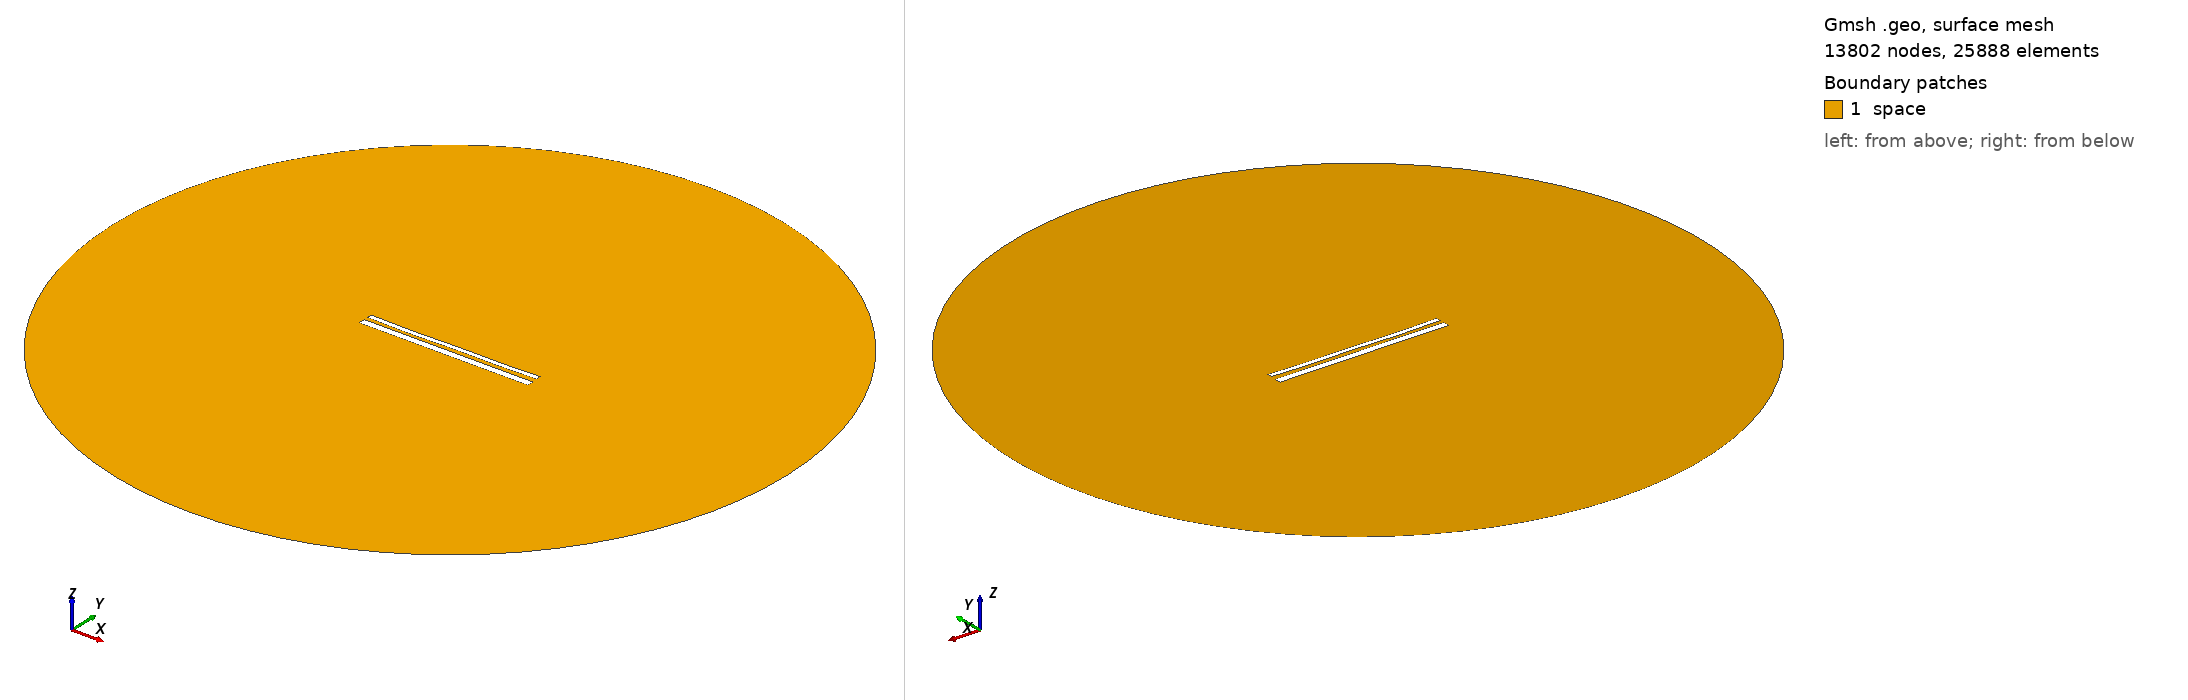

Gmsh geometry script, surface-meshed: 13802 nodes, 25888 surface elements. Boundary patches (legend numbers): 1 space. Left view from above one corner, right view from below the opposite corner. Legend entries are the model's physical surfaces. The drawing asked Gmsh for element sizes between 1% and 20% of the model's largest extent; the script's own settings can give other sizes.

=== 14256.geo (drawn) ===
//---------------------------------------
// Geometry kernel
//---------------------------------------

SetFactory("OpenCASCADE");



//---------------------------------------
// Parameters of the geometry
//---------------------------------------

// Overetch of the upper plate
overetch = 0.5;

// Distance between the plates
distance = 2.0;

// Discretization over the x axis (for the deformation)
nx = 50; 

// Length of the plate
L = 100 - overetch; 

// Number of modes
n = 4; 

// 1st mode coefficient
coeff(1) = 0.15;
beta(1) = 0.596864 * 3.1415926535 / L;

// 2nd mode coefficient
coeff(2) = -0.15;
beta(2) = 1.49418 * 3.1415926535 / L;

// 3rd mode coefficient
coeff(3) = -0.075;
beta(3) = 2.50025 * 3.1415926535 / L;

// 4th mode coefficient
coeff(4) = -0.15;
beta(4) = 3.49999 * 3.1415926535 / L;



//---------------------------------------
// Upper plate (deformed rectangle)
//---------------------------------------

// Coordiantes of the upper plate
xmin = -50;
xmax = 50 - overetch;

// Height of the upper plate
yheight = 4 - 2 * overetch;

// Indexes of the points
UpperID[] = {};
LowerID[] = {};
LeftID[] = {};
RightID[] = {};

// Point index
p = 1;

// Horizontal edges
For i In {1:nx}
    x = xmin + (i-1)*(xmax - xmin)/(nx-1);

    y_bottom = distance / 2 + overetch;
    For j In {1:n}
        C = (Cosh(beta(j)*L) + Cos(beta(j)*L)) / (Sinh(beta(j)*L) + Sin(beta(j)*L));
        y_bottom  = y_bottom + coeff(j) * (Cosh(beta(j)*(x+50)) - Cos(beta(j)*(x+50)) - C * (Sinh(beta(j)*(x+50)) - Sin(beta(j)*(x+50))));
    EndFor

    y_top = y_bottom + yheight;

    Point(p) = {x, y_top, 0, 1.0};
    UpperID[i] = p;
    p = p + 1;

    Point(p) = {x, y_bottom, 0, 1.0};
    LowerID[i] = p;
    p = p + 1;
EndFor

// Create point lists
UpperPts[] = {}; LowerPts[] = {};
For i In {1:nx}
  UpperPts[] += {UpperID[i]};
  LowerPts[] += {LowerID[i]};
EndFor

// Build splines
Spline(1) = {UpperPts[]};
Spline(2) = {LowerPts[]};
Line(3) = {LowerPts[nx-1], UpperPts[nx-1]};
Line(4) = {LowerPts[0], UpperPts[0]};

// Build the plane surface
Curve Loop(1) = {2, 3, -1, -4};
Plane Surface(1) = {1};



//---------------------------------------
// Lower plate (rectangle)
//---------------------------------------

// Vertices
Point(1001) = {-50, -1, 0, 1.0};
Point(1002) = { 50, -1, 0, 1.0};
Point(1003) = { 50,  -5, 0, 1.0};
Point(1004) = {-50,  -5, 0, 1.0};

// Edges
Line(5) = {1001, 1002};
Line(6) = {1002, 1003};
Line(7) = {1003, 1004};
Line(8) = {1004, 1001};

// Plane surface
Line Loop(2) = {5, 6, 7, 8};
Plane Surface(2) = {2}; 



//---------------------------------------
// Outer (fictious) boundary
//---------------------------------------

// Points
Point(1005) = {0, 0, 0};       // Center
Point(1006) = {200, 0, 0};     // Start point
Point(1007) = {0, 200, 0};     // 90 degrees
Point(1008) = {-200, 0, 0};    // 180 degrees
Point(1009) = {0, -200, 0};    // 270 degrees

// Circle arcs (each needs start, center, end)
Circle(9) = {1006, 1005, 1007};
Circle(10) = {1007, 1005, 1008};
Circle(11) = {1008, 1005, 1009};
Circle(12) = {1009, 1005, 1006};

// Plane surface for the entire domain
Curve Loop(3) = {9, 10, 11, 12};
Surface(3) = {3};

// Subtract the plates from the whole domain to obtain the actual domain where we want to solve the equations
BooleanDifference{ Surface{3}; Delete; }{ Surface{1}; Surface{2}; Delete; }




//---------------------------------------
// Transfinite Lines/Curves
//---------------------------------------

// Set the number of points on the boundaries
r = 7;

// Plates
Transfinite Curve {1, 2} = 50*r Using Progression 1;
Transfinite Curve {3, 4} = 2*r Using Progression 1;
Transfinite Line {5, 7} = 50*r Using Progression 1;
Transfinite Line {6, 8} = 2*r Using Progression 1;

// Outer boundary
Transfinite Line {9, 10, 11, 12} = 20 Using Progression 1;



//---------------------------------------
// Physical groups
//---------------------------------------                

// Physical curves (boundaries)
Physical Line("force_segment", 10) = {2};
Physical Line("upper_plate", 11) = {1, 3, 4};
Physical Line("lower_plate", 12) = {5, 6, 7, 8};
Physical Line("boundary", 20) = {9, 10, 11, 12};

// Physical Surfaces
Physical Surface("space", 30) = {3};



//---------------------------------------
// 6. Generate the Mesh
//---------------------------------------

// 2D mesh generation
Mesh 2;
